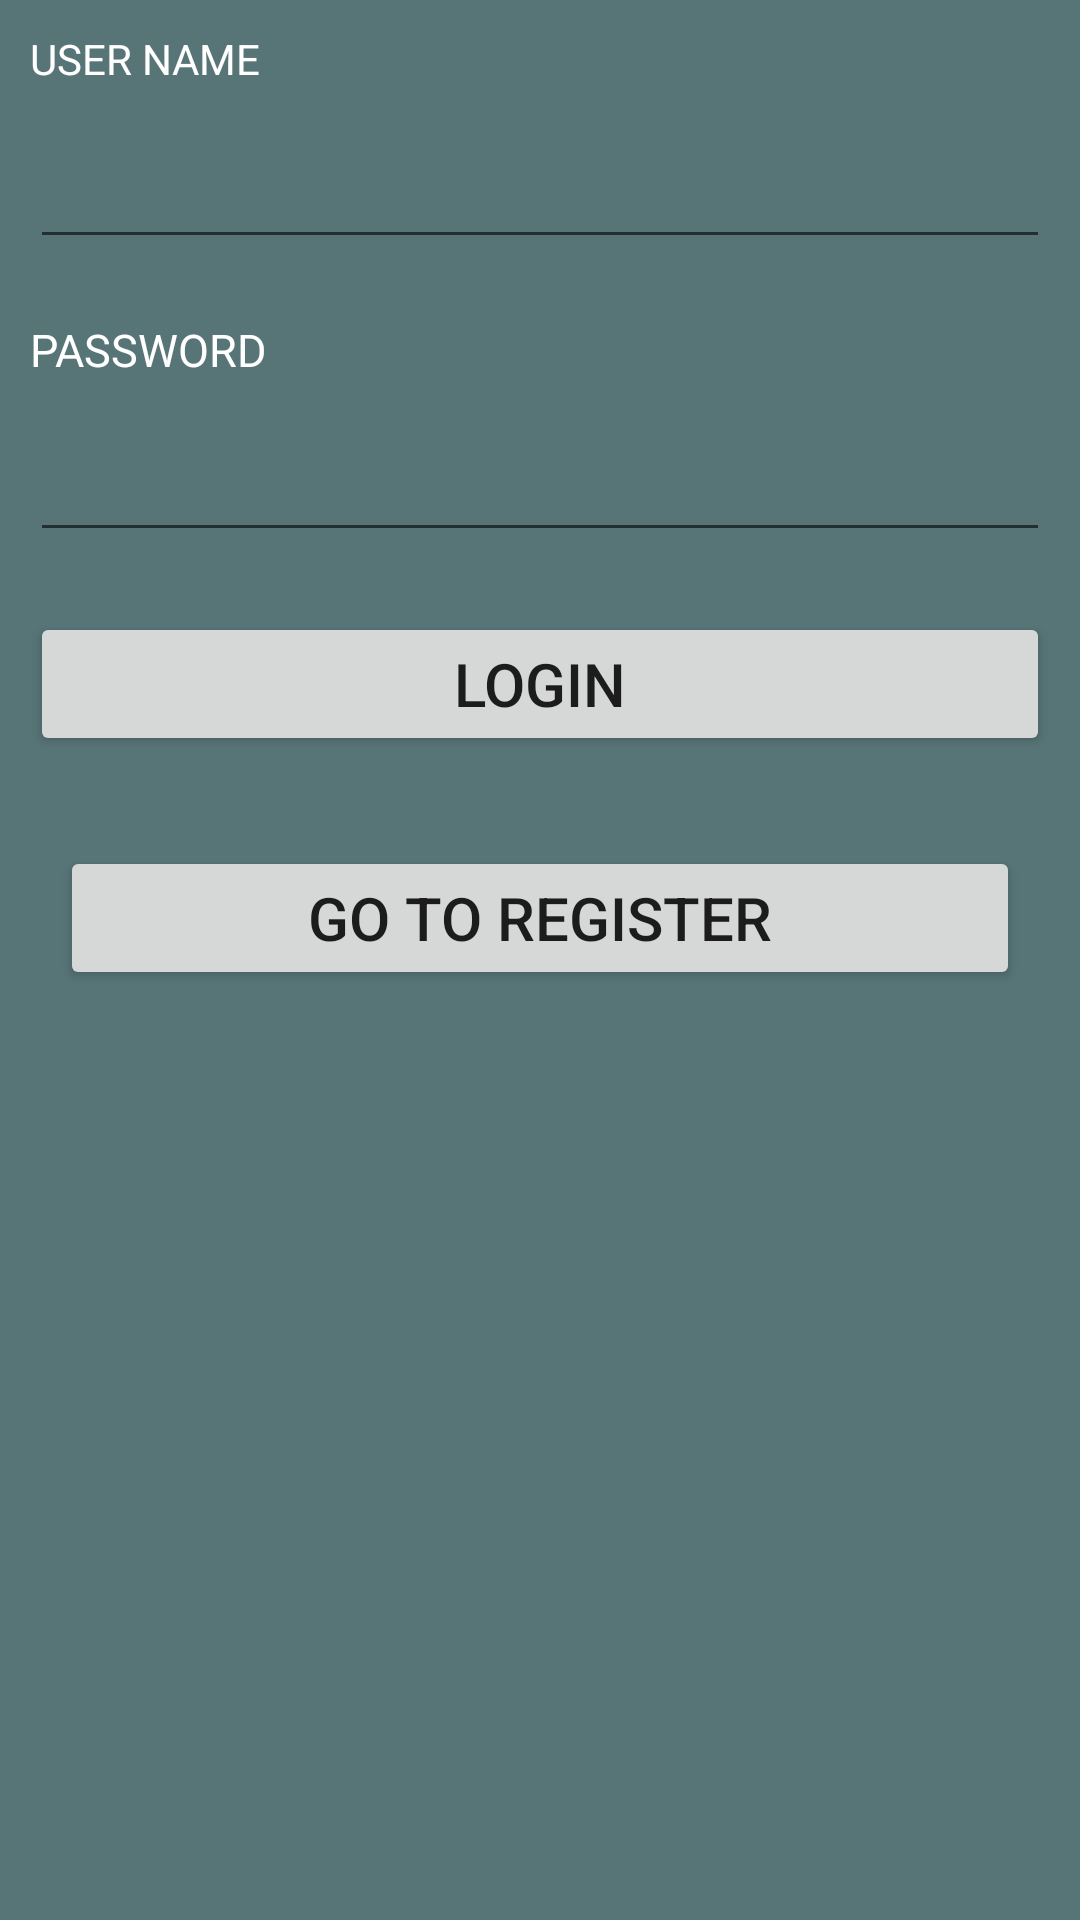

Here is an Android app screen rendered from its layout file. Give the layout XML and the strings, colors and styles it references.
<!-- AndroidManifest.xml: application theme Theme.UserAppMzc -->
<!-- res/layout/activity_main.xml -->
<LinearLayout android:layout_height="match_parent"
    android:layout_width="match_parent"
    android:orientation="vertical"
    android:background="#577477"
    xmlns:android="http://schemas.android.com/apk/res/android" >
    <TextView
        android:layout_width="match_parent"
        android:layout_height="wrap_content"
        android:layout_margin="10dp"
        android:textColor="#ffffff"
        android:text="USER NAME"/>
    <EditText
        android:layout_margin="10dp"
        android:textSize="15dp"
        android:id="@+id/Uname"
        android:layout_width="match_parent"
        android:layout_height="wrap_content"/>
    <TextView
        android:layout_margin="10dp"
        android:textSize="15dp"
        android:textColor="#ffffff"
        android:layout_width="match_parent"
        android:layout_height="wrap_content"
        android:text="PASSWORD"/>
    <EditText
        android:layout_margin="10dp"
        android:textSize="15dp"
        android:id="@+id/Pass"
        android:inputType="textPassword"
        android:layout_width="match_parent"
        android:layout_height="wrap_content"/>
    <androidx.appcompat.widget.AppCompatButton
        android:layout_margin="10dp"
        android:textSize="20dp"
        android:id="@+id/Log"
        android:text="LOGIN"
        android:layout_width="match_parent"
        android:layout_height="wrap_content"/>
    <androidx.appcompat.widget.AppCompatButton
        android:layout_margin="20dp"
        android:textSize="20dp"
        android:id="@+id/Reg"
        android:text="GO TO REGISTER"
        android:layout_width="match_parent"
        android:layout_height="wrap_content"/>
</LinearLayout>
<!-- resources referenced by this layout -->
<resources>
  <style name="Theme.UserAppMzc" parent="Theme.MaterialComponents.DayNight.DarkActionBar">
          
          <item name="colorPrimary">@color/purple_500</item>
          <item name="colorPrimaryVariant">@color/purple_700</item>
          <item name="colorOnPrimary">@color/white</item>
          
          <item name="colorSecondary">@color/teal_200</item>
          <item name="colorSecondaryVariant">@color/teal_700</item>
          <item name="colorOnSecondary">@color/black</item>
          
          <item name="android:statusBarColor" tools:targetApi="l">?attr/colorPrimaryVariant</item>
          
      </style>
  <!-- not gathered from this repository: default colours our renderer supplied (Android Studio template values) -->
  <color name="purple_500">#FF6200EE</color>
  <color name="purple_700">#FF3700B3</color>
  <color name="teal_200">#FF03DAC5</color>
  <color name="teal_700">#FF018786</color>
  <color name="black">#FF000000</color>
  <color name="white">#FFFFFFFF</color>
</resources>
